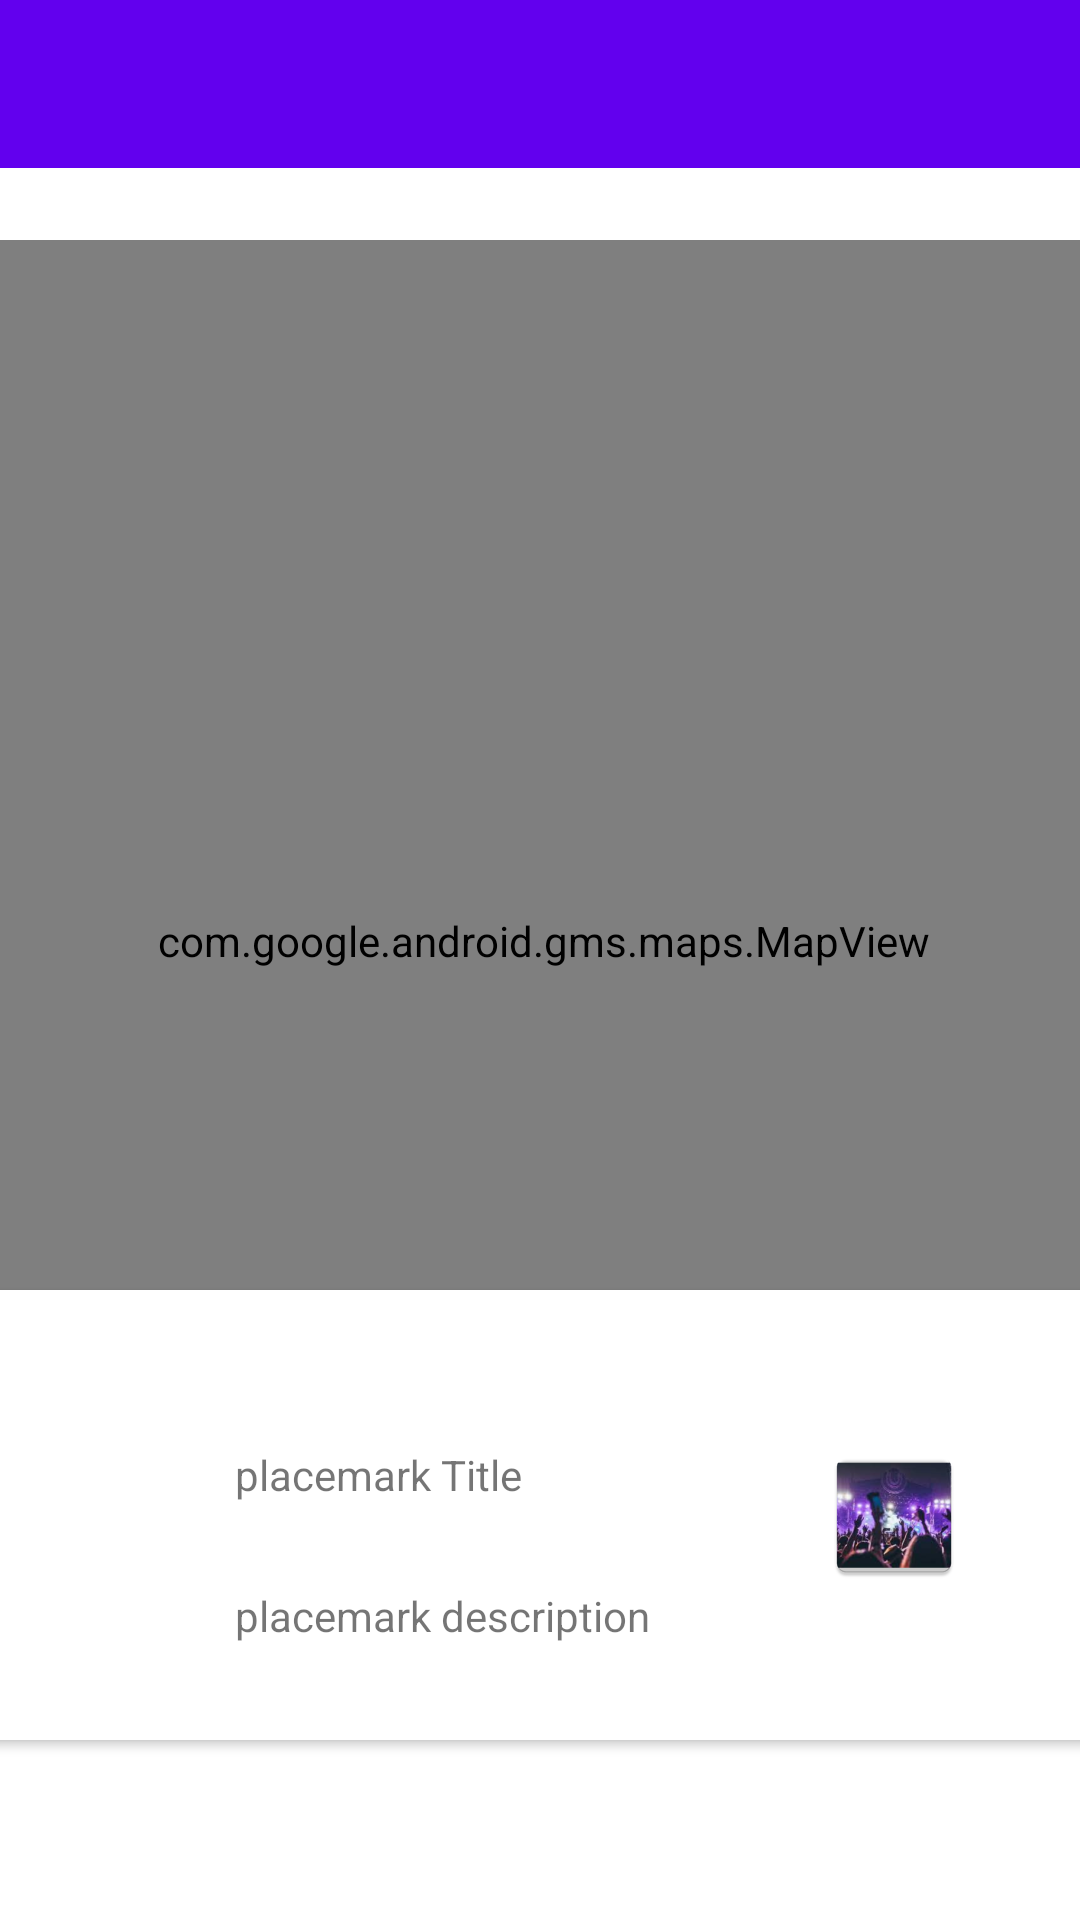

Layout XML and referenced resources for this Android screen:
<!-- AndroidManifest.xml: activity theme Theme.Festival.NoActionBar -->
<!-- res/layout/activity_festival_maps.xml -->
<?xml version="1.0" encoding="utf-8"?>
<androidx.constraintlayout.widget.ConstraintLayout xmlns:android="http://schemas.android.com/apk/res/android"
    xmlns:app="http://schemas.android.com/apk/res-auto"
    xmlns:tools="http://schemas.android.com/tools"
    android:id="@+id/coordinatorLayout"
    android:layout_width="match_parent"
    android:layout_height="match_parent"
    tools:context=".activities.FestivalMapsActivity">

    <com.google.android.material.appbar.AppBarLayout
        android:id="@+id/appBarLayout2"
        android:layout_width="0dp"
        android:layout_height="wrap_content"
        android:background="@color/purple_500"
        android:fitsSystemWindows="true"
        app:elevation="0dip"
        app:layout_constraintBottom_toTopOf="@+id/include"
        app:layout_constraintEnd_toEndOf="parent"
        app:layout_constraintStart_toStartOf="parent"
        app:layout_constraintTop_toTopOf="parent"
        app:theme="@style/ThemeOverlay.AppCompat.Dark.ActionBar">

        <androidx.appcompat.widget.Toolbar
            android:id="@+id/toolbar"
            android:layout_width="match_parent"
            android:layout_height="wrap_content"
            app:titleTextColor="@color/black" />
    </com.google.android.material.appbar.AppBarLayout>

    <include
        android:id="@+id/include"
        layout="@layout/content_festival_maps"
        android:layout_width="0dp"
        android:layout_height="0dp"
        app:layout_constraintBottom_toBottomOf="parent"
        app:layout_constraintEnd_toEndOf="parent"
        app:layout_constraintStart_toStartOf="parent"
        app:layout_constraintTop_toBottomOf="@+id/appBarLayout2" />

</androidx.constraintlayout.widget.ConstraintLayout>
<!-- res/layout/content_festival_maps.xml (included above) -->
<?xml version="1.0" encoding="utf-8"?>
<androidx.constraintlayout.widget.ConstraintLayout xmlns:android="http://schemas.android.com/apk/res/android"
    xmlns:app="http://schemas.android.com/apk/res-auto"
    xmlns:tools="http://schemas.android.com/tools"
    android:layout_width="match_parent"
    android:layout_height="match_parent"
    app:layout_behavior="@string/appbar_scrolling_view_behavior">


    <androidx.cardview.widget.CardView
        android:layout_width="380dp"
        android:layout_height="150dp"
        android:layout_marginStart="8dp"
        android:layout_marginTop="16dp"
        android:layout_marginEnd="8dp"
        android:layout_marginBottom="60dp"
        app:layout_constraintBottom_toBottomOf="parent"
        app:layout_constraintEnd_toEndOf="parent"
        app:layout_constraintHorizontal_bias="0.733"
        app:layout_constraintStart_toStartOf="parent"
        app:layout_constraintTop_toBottomOf="@+id/mapView"
        app:layout_constraintVertical_bias="1.0" >

        <androidx.constraintlayout.widget.ConstraintLayout
            android:layout_width="match_parent"
            android:layout_height="match_parent">

            <ImageView
                android:id="@+id/imageView2"
                android:layout_width="wrap_content"
                android:layout_height="wrap_content"
                android:layout_marginTop="8dp"
                android:layout_marginEnd="40dp"
                android:layout_marginBottom="8dp"
                app:layout_constraintBottom_toBottomOf="parent"
                app:layout_constraintEnd_toEndOf="parent"
                app:layout_constraintTop_toTopOf="parent"
                app:srcCompat="@mipmap/ic_launcher" />

            <TextView
                android:id="@+id/currentTitle"
                android:layout_width="wrap_content"
                android:layout_height="wrap_content"
                android:layout_marginTop="52dp"
                android:layout_marginEnd="100dp"
                android:text="placemark Title"
                app:layout_constraintEnd_toStartOf="@+id/imageView2"
                app:layout_constraintHorizontal_bias="1.0"
                app:layout_constraintStart_toStartOf="parent"
                app:layout_constraintTop_toTopOf="parent" />

            <TextView
                android:id="@+id/currentDescription"
                android:layout_width="wrap_content"
                android:layout_height="wrap_content"
                android:layout_marginTop="28dp"
                android:text="placemark description"
                app:layout_constraintBottom_toBottomOf="parent"
                app:layout_constraintEnd_toStartOf="@+id/imageView2"
                app:layout_constraintHorizontal_bias="0.0"
                app:layout_constraintStart_toStartOf="@+id/currentTitle"
                app:layout_constraintTop_toBottomOf="@+id/currentTitle"
                app:layout_constraintVertical_bias="0.0" />
        </androidx.constraintlayout.widget.ConstraintLayout>
    </androidx.cardview.widget.CardView>

    <com.google.android.gms.maps.MapView
        android:id="@+id/mapView"
        android:layout_width="372dp"
        android:layout_height="467dp"
        android:layout_marginStart="8dp"
        android:layout_marginTop="24dp"
        android:layout_marginEnd="8dp"
        app:layout_constraintEnd_toEndOf="parent"
        app:layout_constraintHorizontal_bias="0.478"
        app:layout_constraintStart_toStartOf="parent"
        app:layout_constraintTop_toTopOf="parent" />
</androidx.constraintlayout.widget.ConstraintLayout>
<!-- resources referenced by this layout -->
<resources>
  <color name="black">#FF000000</color>
  <color name="purple_500">#FF6200EE</color>
  <!-- mipmap ic_launcher: png bitmap (mipmap-hdpi, 9814 bytes) -->
  <style name="Theme.Festival.NoActionBar">
          <item name="windowActionBar">false</item>
          <item name="windowNoTitle">true</item>
      </style>
</resources>
